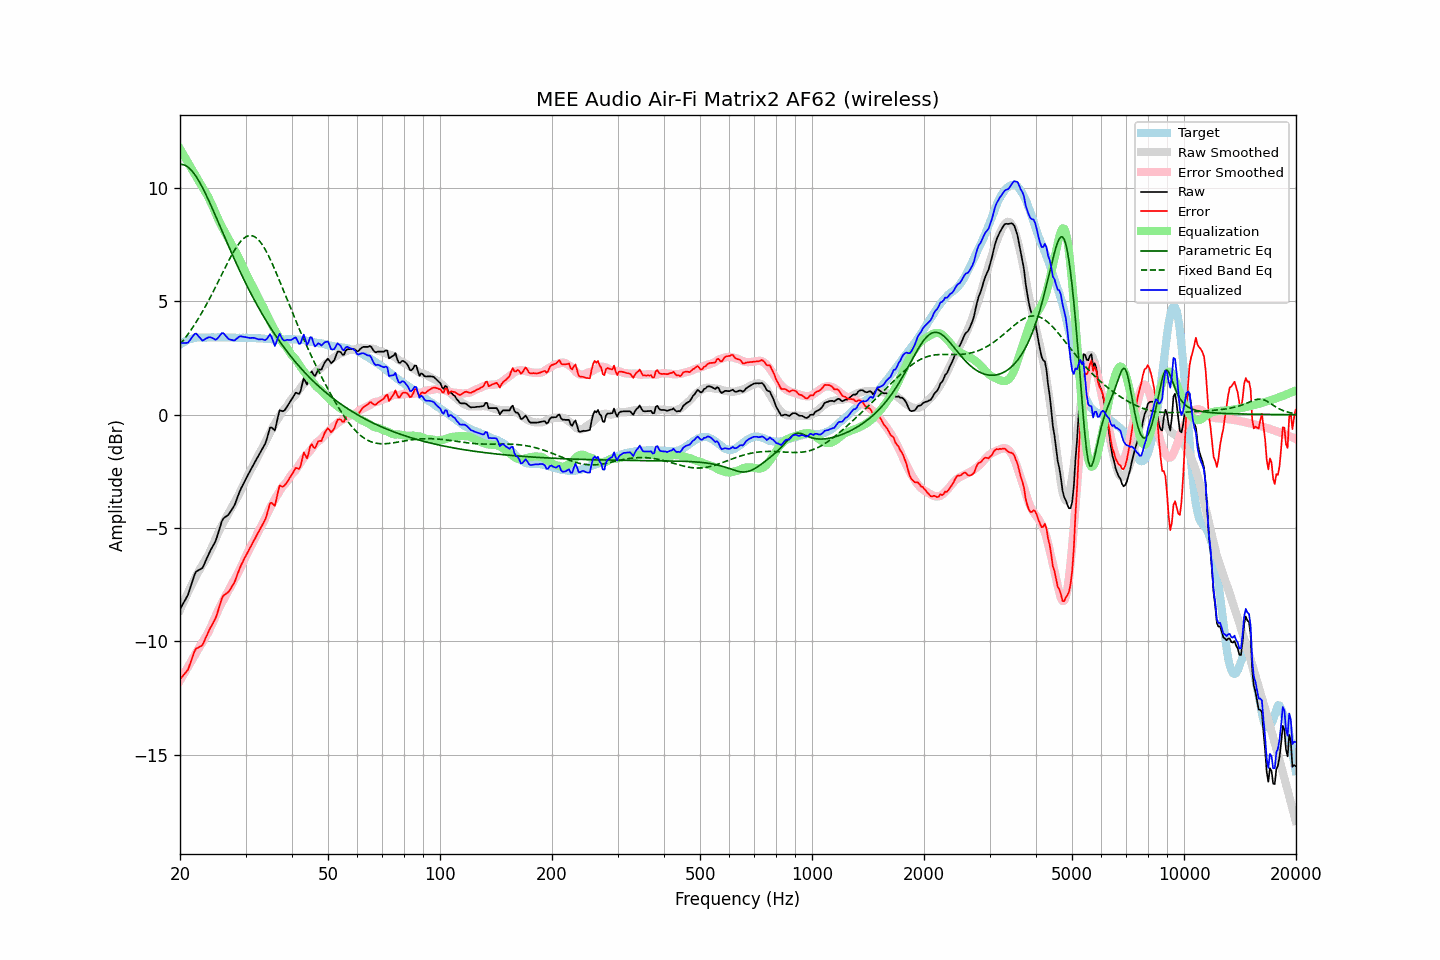

Source data for this figure (header and first rows):
frequency, raw, error, smoothed, error_smoothed, equalization, parametric_eq, fixed_band_eq, equalized_raw, equalized_smoothed, target
20.00, -8.57, -11.66, -8.61, -11.73, 11.73, 11.04, 3.09, 3.16, 3.11, 3.09
20.20, -8.45, -11.59, -8.45, -11.60, 11.60, 11.04, 3.18, 3.15, 3.15, 3.14
20.40, -8.32, -11.50, -8.29, -11.48, 11.48, 11.03, 3.27, 3.16, 3.19, 3.19
20.61, -8.20, -11.42, -8.14, -11.36, 11.36, 11.00, 3.36, 3.16, 3.22, 3.22
20.81, -8.07, -11.33, -7.98, -11.24, 11.24, 10.97, 3.46, 3.17, 3.25, 3.27
21.02, -7.94, -11.25, -7.83, -11.11, 11.11, 10.92, 3.55, 3.17, 3.28, 3.31
21.23, -7.72, -11.05, -7.69, -10.99, 10.99, 10.86, 3.65, 3.27, 3.31, 3.33
21.44, -7.50, -10.84, -7.54, -10.87, 10.87, 10.78, 3.75, 3.37, 3.33, 3.35
21.66, -7.28, -10.65, -7.40, -10.75, 10.75, 10.70, 3.86, 3.46, 3.35, 3.37
21.87, -7.07, -10.44, -7.26, -10.62, 10.62, 10.61, 3.97, 3.56, 3.37, 3.38
22.09, -6.92, -10.32, -7.12, -10.50, 10.50, 10.51, 4.08, 3.58, 3.38, 3.40
22.31, -6.88, -10.29, -6.98, -10.38, 10.38, 10.40, 4.19, 3.50, 3.40, 3.41
22.54, -6.84, -10.25, -6.86, -10.26, 10.26, 10.28, 4.31, 3.42, 3.40, 3.41
22.76, -6.80, -10.21, -6.74, -10.14, 10.14, 10.15, 4.43, 3.34, 3.41, 3.41
22.99, -6.76, -10.16, -6.62, -10.03, 10.03, 10.02, 4.55, 3.27, 3.41, 3.40
23.22, -6.61, -10.01, -6.51, -9.91, 9.91, 9.88, 4.67, 3.30, 3.41, 3.40
23.45, -6.44, -9.83, -6.39, -9.80, 9.80, 9.73, 4.80, 3.36, 3.41, 3.40
23.69, -6.28, -9.69, -6.26, -9.67, 9.67, 9.58, 4.93, 3.39, 3.41, 3.41
23.92, -6.12, -9.52, -6.13, -9.54, 9.54, 9.43, 5.06, 3.42, 3.41, 3.41
24.16, -5.98, -9.38, -5.98, -9.39, 9.39, 9.27, 5.20, 3.41, 3.41, 3.41
24.40, -5.85, -9.26, -5.83, -9.24, 9.24, 9.11, 5.33, 3.39, 3.41, 3.42
24.65, -5.72, -9.13, -5.66, -9.07, 9.07, 8.95, 5.47, 3.35, 3.41, 3.41
24.89, -5.60, -9.00, -5.49, -8.90, 8.90, 8.79, 5.61, 3.31, 3.41, 3.41
25.14, -5.40, -8.80, -5.33, -8.74, 8.74, 8.62, 5.76, 3.34, 3.41, 3.41
25.39, -5.17, -8.58, -5.17, -8.58, 8.58, 8.46, 5.90, 3.42, 3.41, 3.42
25.65, -4.93, -8.35, -5.03, -8.44, 8.44, 8.29, 6.04, 3.51, 3.41, 3.42
25.91, -4.70, -8.11, -4.89, -8.30, 8.30, 8.13, 6.19, 3.60, 3.41, 3.41
26.16, -4.58, -7.98, -4.76, -8.17, 8.17, 7.96, 6.33, 3.59, 3.41, 3.41
26.43, -4.52, -7.93, -4.63, -8.04, 8.04, 7.80, 6.47, 3.52, 3.41, 3.41
26.69, -4.47, -7.88, -4.50, -7.90, 7.90, 7.63, 6.61, 3.43, 3.41, 3.41
26.96, -4.42, -7.83, -4.37, -7.77, 7.77, 7.47, 6.75, 3.35, 3.40, 3.41
27.23, -4.32, -7.73, -4.24, -7.64, 7.64, 7.31, 6.89, 3.32, 3.40, 3.41
27.50, -4.21, -7.62, -4.11, -7.51, 7.51, 7.15, 7.02, 3.30, 3.40, 3.41
27.77, -4.10, -7.49, -3.98, -7.38, 7.38, 6.99, 7.14, 3.28, 3.40, 3.40
28.05, -3.98, -7.37, -3.86, -7.26, 7.26, 6.83, 7.26, 3.28, 3.40, 3.40
28.33, -3.79, -7.17, -3.73, -7.13, 7.13, 6.67, 7.38, 3.34, 3.40, 3.39
28.62, -3.60, -6.99, -3.60, -7.00, 7.00, 6.52, 7.48, 3.39, 3.39, 3.39
28.90, -3.41, -6.80, -3.46, -6.86, 6.86, 6.37, 7.57, 3.45, 3.39, 3.40
29.19, -3.25, -6.64, -3.31, -6.71, 6.71, 6.22, 7.66, 3.46, 3.39, 3.39
29.48, -3.11, -6.50, -3.16, -6.55, 6.55, 6.07, 7.73, 3.44, 3.39, 3.40
29.78, -2.96, -6.35, -3.00, -6.39, 6.39, 5.92, 7.79, 3.43, 3.39, 3.39
30.08, -2.82, -6.22, -2.85, -6.24, 6.24, 5.78, 7.84, 3.41, 3.39, 3.40
30.38, -2.69, -6.08, -2.70, -6.09, 6.09, 5.64, 7.88, 3.40, 3.39, 3.39
30.68, -2.56, -5.95, -2.56, -5.95, 5.95, 5.50, 7.90, 3.39, 3.38, 3.39
30.99, -2.43, -5.82, -2.43, -5.82, 5.82, 5.36, 7.90, 3.38, 3.38, 3.39
31.30, -2.30, -5.68, -2.31, -5.69, 5.69, 5.22, 7.89, 3.39, 3.38, 3.38
31.61, -2.17, -5.55, -2.18, -5.56, 5.56, 5.09, 7.86, 3.39, 3.38, 3.38
31.93, -2.04, -5.42, -2.04, -5.41, 5.41, 4.96, 7.82, 3.37, 3.37, 3.38
32.24, -1.91, -5.27, -1.88, -5.25, 5.25, 4.83, 7.77, 3.35, 3.37, 3.37
32.57, -1.79, -5.16, -1.75, -5.11, 5.11, 4.70, 7.70, 3.32, 3.37, 3.37
32.89, -1.66, -5.02, -1.62, -4.98, 4.98, 4.58, 7.61, 3.32, 3.36, 3.37
33.22, -1.53, -4.89, -1.50, -4.86, 4.86, 4.45, 7.51, 3.33, 3.36, 3.36
33.55, -1.41, -4.76, -1.36, -4.72, 4.72, 4.33, 7.41, 3.31, 3.35, 3.36
33.89, -1.28, -4.63, -1.22, -4.57, 4.57, 4.21, 7.29, 3.29, 3.35, 3.35
34.23, -1.07, -4.42, -1.07, -4.41, 4.41, 4.10, 7.16, 3.34, 3.34, 3.35
34.57, -0.82, -4.16, -0.93, -4.27, 4.27, 3.98, 7.02, 3.45, 3.34, 3.34
34.92, -0.57, -3.91, -0.79, -4.12, 4.12, 3.87, 6.87, 3.55, 3.33, 3.34
35.27, -0.56, -3.89, -0.65, -3.98, 3.98, 3.76, 6.72, 3.42, 3.33, 3.33
35.62, -0.63, -3.96, -0.52, -3.85, 3.85, 3.65, 6.56, 3.22, 3.33, 3.33
35.97, -0.70, -4.02, -0.40, -3.72, 3.72, 3.54, 6.40, 3.03, 3.33, 3.33
... 635 more rows
